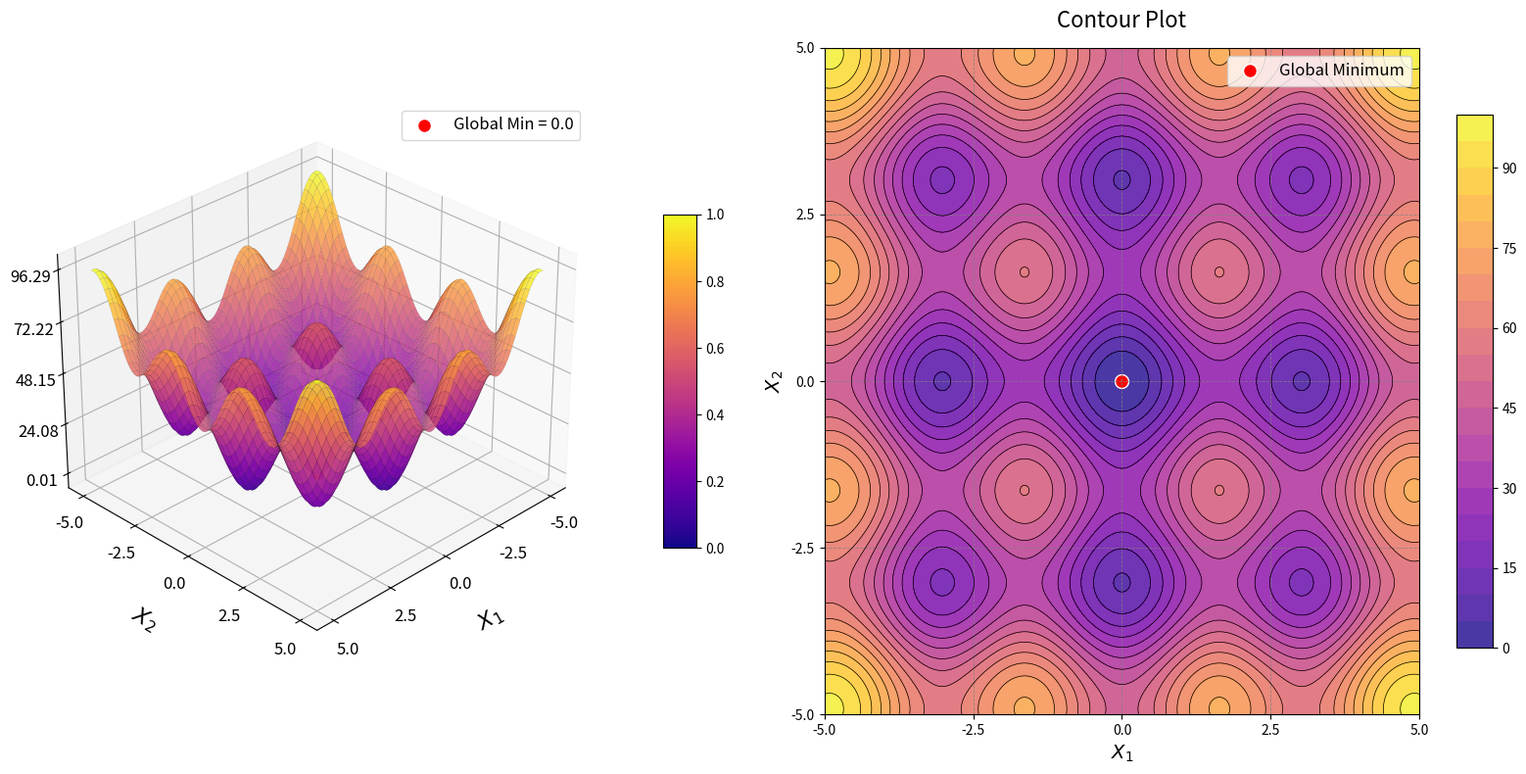

This chart was generated by the following Python code:
import numpy as np
import matplotlib.pyplot as plt
from mpl_toolkits.mplot3d import Axes3D
from matplotlib import cm

# Define the Egg Crate Function
def egg_crate_function(x, y):
    term1 = x**2 + y**2
    term2 = 25 * (np.sin(x)**2 + np.sin(y)**2)
    return term1 + term2

# Generate grid
# Standard domain: x1, x2 in [-5, 5]
x_vals = np.linspace(-5, 5, 400)
y_vals = np.linspace(-5, 5, 400)
X, Y = np.meshgrid(x_vals, y_vals)
Z = egg_crate_function(X, Y)

# Global Minimum: f(x*) = 0 at x* = (0, 0)
optimal_x, optimal_y = 0.0, 0.0
optimal_z = egg_crate_function(optimal_x, optimal_y)

# Create figure
fig = plt.figure(figsize=(16, 8))

# --- 1. 3D Surface Plot ---
ax1 = fig.add_subplot(121, projection='3d')
surf = ax1.plot_surface(
    X, Y, Z, cmap=cm.plasma, edgecolor='k', linewidth=0.05, antialiased=True, alpha=0.8
)

# Adjust axes labels
ax1.set_xlabel("$X_1$", labelpad=15, fontsize=16)
ax1.set_ylabel("$X_2$", labelpad=15, fontsize=16)
ax1.set_zlabel("$f(X_1, X_2)$", labelpad=15, fontsize=16)

# Set ticks
ax1.set_xticks(np.linspace(-5, 5, 5))
ax1.set_yticks(np.linspace(-5, 5, 5))
z_min, z_max = Z.min(), Z.max()
ax1.set_zticks(np.linspace(z_min, z_max, 5))

ax1.tick_params(axis='both', labelsize=12)

# Mark the global minimum
ax1.scatter(optimal_x, optimal_y, optimal_z, color='red', s=100, edgecolors='white',
            label=f'Global Min = {optimal_z:.1f}', zorder=10)
ax1.legend(loc='upper right', fontsize=12)

# Adjust view angle to show the periodic hills and valleys
ax1.view_init(elev=30, azim=45)

# Add color bar
fig.colorbar(cm.ScalarMappable(cmap=cm.plasma), ax=ax1, shrink=0.5, aspect=10, pad=0.1)

# --- 2. Contour Plot ---
ax2 = fig.add_subplot(122)
# 20 levels capture the grid-like structure effectively
contour = ax2.contourf(X, Y, Z, levels=20, cmap=cm.plasma, alpha=0.8)
contour_lines = ax2.contour(X, Y, Z, levels=20, colors='k', linewidths=0.5)
fig.colorbar(contour, ax=ax2, shrink=0.8, aspect=15)

# Mark optimal solution
ax2.scatter(optimal_x, optimal_y, color='red', s=100, edgecolors='white', label='Global Minimum')
ax2.legend(loc='upper right', fontsize=12)

# Axes labels, ticks, and grid
ax2.set_xlabel("$X_1$", fontsize=14)
ax2.set_ylabel("$X_2$", fontsize=14)
ax2.set_xticks(np.linspace(-5, 5, 5))
ax2.set_yticks(np.linspace(-5, 5, 5))
ax2.grid(color='gray', linestyle='--', linewidth=0.6, alpha=0.8)
ax2.set_title("Contour Plot", fontsize=16, pad=15)

plt.tight_layout()
plt.show()
